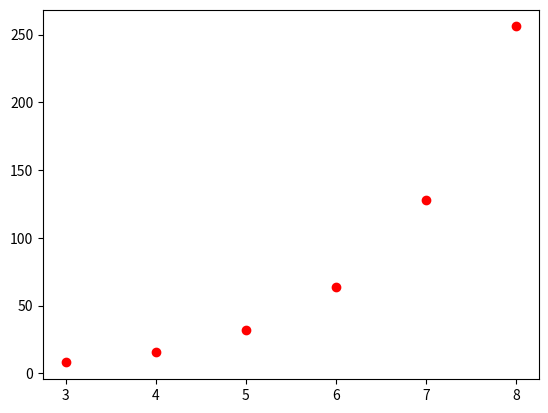

Generate this figure with matplotlib:
#!/usr/bin/env python3
import matplotlib.pyplot as plt
#
plt.plot([3.0,4.0,5.0,6.0,7.0,8.0],[8.0,16.0,32.0,64.0,128.0,256.0],'ro')
plt.show()




